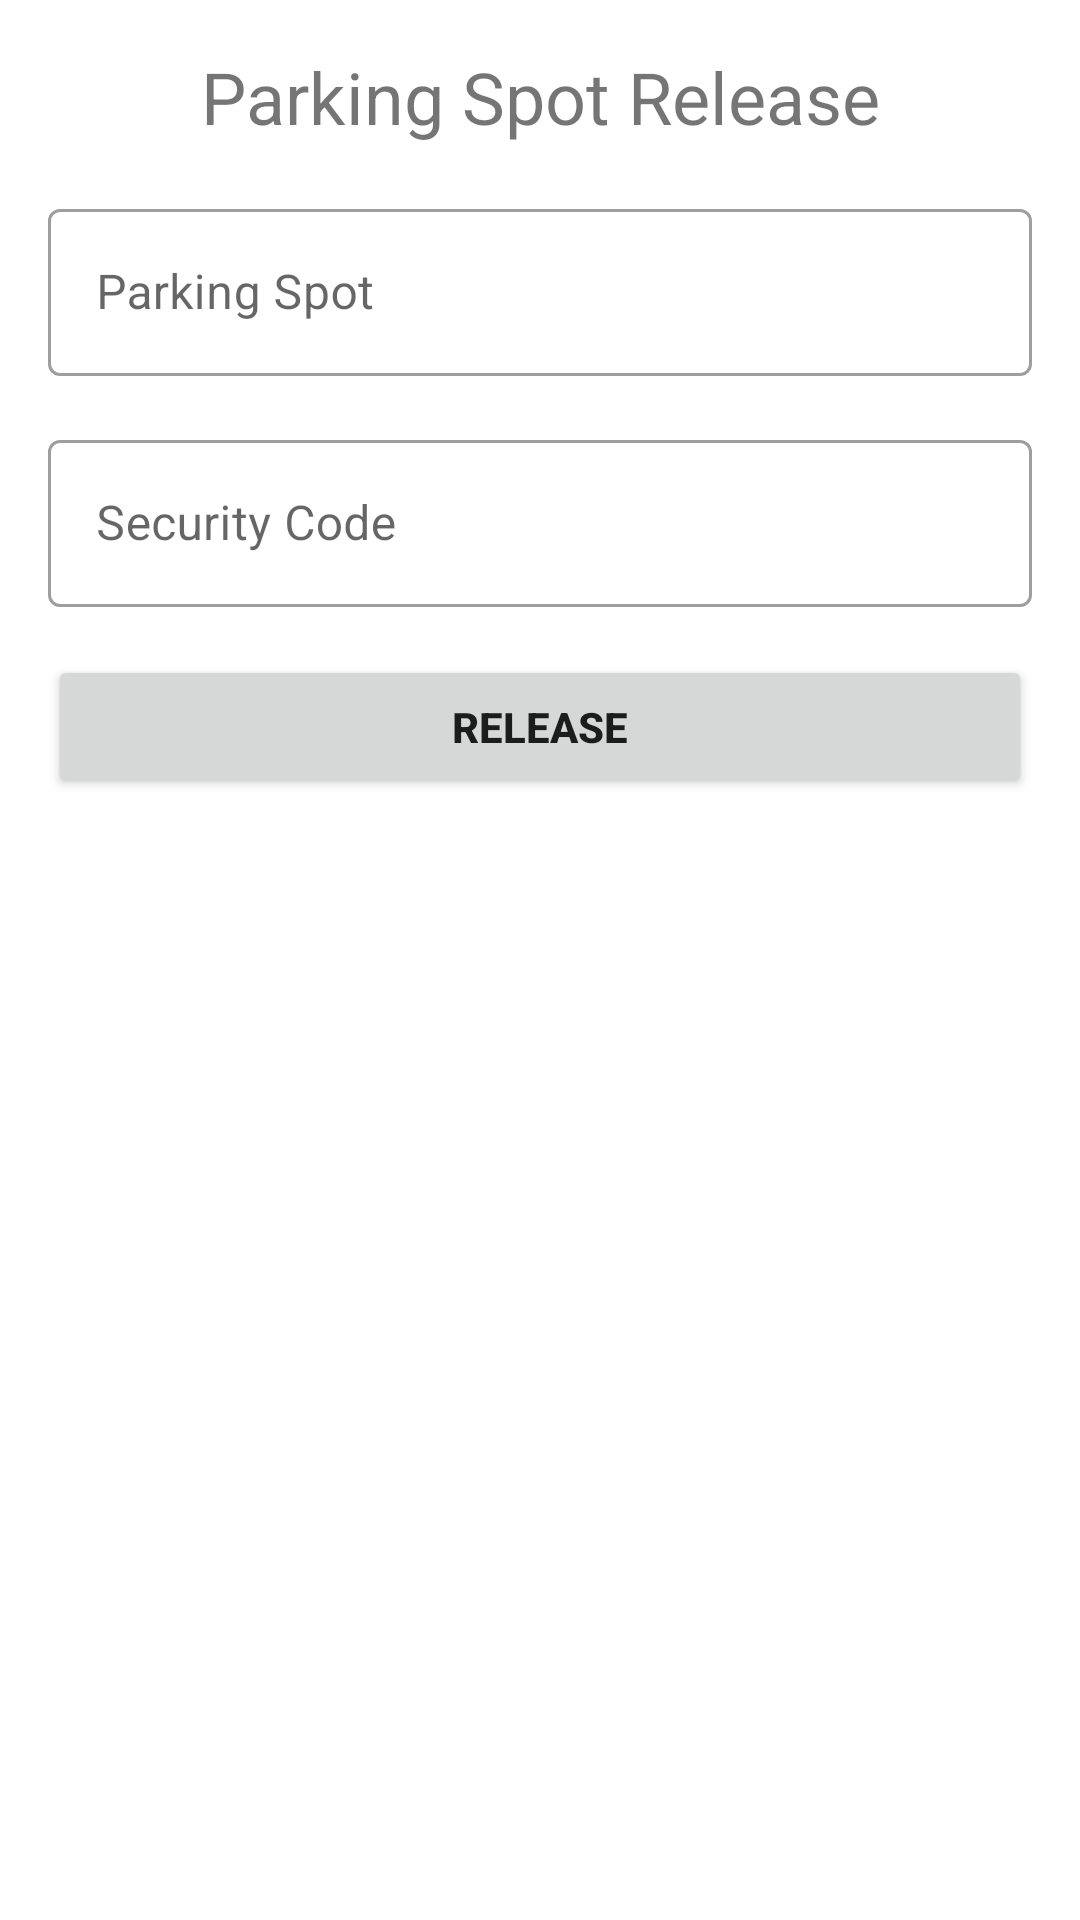

Layout XML and referenced resources for this Android screen:
<!-- AndroidManifest.xml: application theme Theme.ParkingApp -->
<!-- res/layout/activity_release.xml -->
<?xml version="1.0" encoding="utf-8"?>
<androidx.constraintlayout.widget.ConstraintLayout xmlns:android="http://schemas.android.com/apk/res/android"
    xmlns:app="http://schemas.android.com/apk/res-auto"
    xmlns:tools="http://schemas.android.com/tools"
    android:layout_width="match_parent"
    android:layout_height="match_parent"
    android:padding="@dimen/std_margin"
    android:focusableInTouchMode="true"
    tools:context=".activity.ReleaseActivity">

    <TextView
        android:id="@+id/tvTitle"
        android:layout_width="wrap_content"
        android:layout_height="wrap_content"
        android:layout_marginBottom="@dimen/std_margin"
        android:text="@string/release_activity_title"
        android:textSize="@dimen/title_text_size"
        app:layout_constraintEnd_toEndOf="parent"
        app:layout_constraintStart_toStartOf="parent"
        app:layout_constraintTop_toTopOf="parent" />

    <com.google.android.material.textfield.TextInputLayout
        android:id="@+id/til_parking_number"
        style="@style/TextInputLayoutTheme"
        android:layout_height="wrap_content"
        android:hint="@string/release_parking_spot"
        app:layout_constraintEnd_toEndOf="parent"
        app:layout_constraintStart_toStartOf="parent"
        app:layout_constraintTop_toBottomOf="@id/tvTitle"
        app:layout_constraintBottom_toTopOf="@id/til_security_code">

        <com.google.android.material.textfield.TextInputEditText
            android:id="@+id/et_parking_number"
            android:layout_width="match_parent"
            android:layout_height="wrap_content"
            android:inputType="number"
            android:maxLength="@string/numFields_maxLength" />

    </com.google.android.material.textfield.TextInputLayout>

    <com.google.android.material.textfield.TextInputLayout
        android:id="@+id/til_security_code"
        style="@style/TextInputLayoutTheme"
        android:layout_height="wrap_content"
        android:hint="@string/release_security_code"
        app:layout_constraintEnd_toEndOf="parent"
        app:layout_constraintStart_toStartOf="parent"
        app:layout_constraintTop_toBottomOf="@id/til_parking_number">

        <com.google.android.material.textfield.TextInputEditText
            android:id="@+id/et_security_code"
            android:layout_width="match_parent"
            android:layout_height="wrap_content"
            android:inputType="number"
            android:maxLength="@string/numFields_maxLength" />

    </com.google.android.material.textfield.TextInputLayout>


    <Button
        android:id="@+id/btnRelease"
        android:layout_width="match_parent"
        android:layout_height="wrap_content"
        android:layout_marginVertical="@dimen/std_margin"
        android:text="@string/release_delete_button"
        android:textStyle="bold"
        app:layout_constraintEnd_toEndOf="parent"
        app:layout_constraintStart_toStartOf="parent"
        app:layout_constraintTop_toBottomOf="@id/til_security_code" />

</androidx.constraintlayout.widget.ConstraintLayout>
<!-- resources referenced by this layout -->
<resources>
  <dimen name="std_margin">16dp</dimen>
  <dimen name="title_text_size">24sp</dimen>
  <string name="numFields_maxLength">8</string>
  <string name="release_activity_title">Parking Spot Release</string>
  <string name="release_delete_button">Release</string>
  <string name="release_parking_spot">Parking Spot</string>
  <string name="release_security_code">Security Code</string>
  <style name="TextInputLayoutTheme" parent="@style/Widget.MaterialComponents.TextInputLayout.OutlinedBox">
          <item name="android:layout_marginVertical">@dimen/std_margin</item>
          <item name="android:layout_width">@dimen/full_width</item>
      </style>
  <style name="Theme.ParkingApp" parent="Theme.MaterialComponents.DayNight.DarkActionBar">
          
          <item name="colorPrimary">@color/purple_500</item>
          <item name="colorPrimaryVariant">@color/purple_700</item>
          <item name="colorOnPrimary">@color/white</item>
          
          <item name="colorSecondary">@color/teal_200</item>
          <item name="colorSecondaryVariant">@color/teal_700</item>
          <item name="colorOnSecondary">@color/black</item>
          
          <item name="android:statusBarColor">?attr/colorPrimaryVariant</item>
          
      </style>
  <dimen name="full_width">0dp</dimen>
  <color name="purple_500">#FF6200EE</color>
  <color name="purple_700">#FF3700B3</color>
  <color name="white">#FFFFFFFF</color>
  <color name="teal_200">#FF03DAC5</color>
  <color name="teal_700">#FF018786</color>
  <color name="black">#FF000000</color>
</resources>
